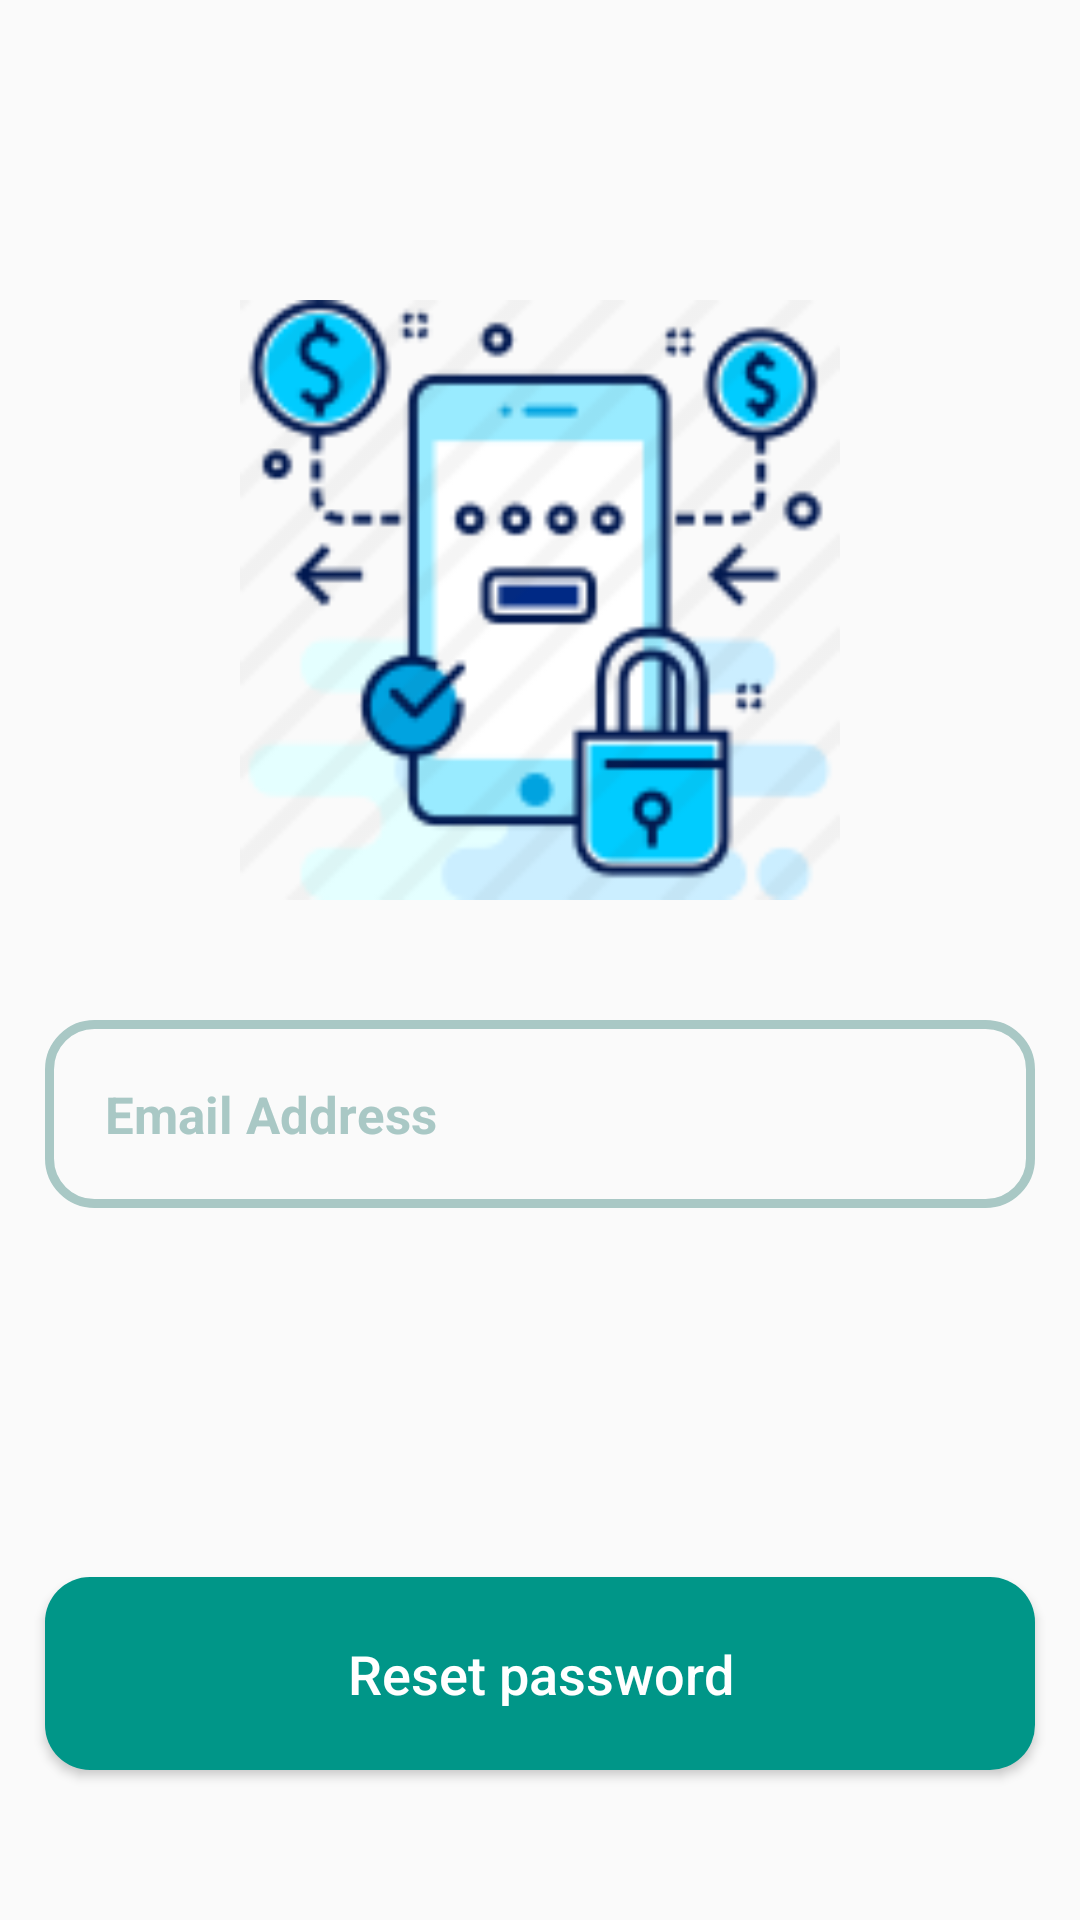

Produce the Android XML layout that renders to this screen, including the resource entries it uses.
<!-- AndroidManifest.xml: application theme Theme.ForSale -->
<!-- res/layout/activity_forgot_password.xml -->
<?xml version="1.0" encoding="utf-8"?>
<RelativeLayout xmlns:android="http://schemas.android.com/apk/res/android"
    xmlns:app="http://schemas.android.com/apk/res-auto"
    xmlns:tools="http://schemas.android.com/tools"
    android:layout_width="match_parent"
    android:layout_height="match_parent"
    tools:context=".forgot_password">

    <ImageView
        android:id="@+id/login_Photo"
        android:layout_width="300dp"
        android:layout_height="200dp"
        android:src="@drawable/login"
        android:layout_centerHorizontal="true"
        android:layout_marginTop="100dp"
        />

    <EditText
        android:id="@+id/email_input"
        android:layout_width="match_parent"
        android:layout_height="wrap_content"
        android:layout_below="@+id/login_Photo"
        android:background="@drawable/input_design"
        android:padding="20dp"
        android:layout_marginLeft="15dp"
        android:layout_marginRight="15dp"
        android:layout_marginTop="40dp"
        android:hint="Email Address"
        android:inputType="textEmailAddress"
        android:textColor="@color/purple_200"
        android:textColorHint="@color/purple_500"
        android:textSize="17sp"
        android:textStyle="bold"
        />
    <Button
        android:id="@+id/reset_btn"
        android:layout_width="match_parent"
        android:layout_height="wrap_content"
        android:layout_alignParentBottom="true"
        android:layout_marginBottom="50dp"
        android:layout_marginLeft="15dp"
        android:layout_marginRight="15dp"
        android:background="@drawable/buttons"
        android:padding="20dp"
        android:textAllCaps="false"
        android:textSize="18dp"
        android:text="Reset password"
        android:textColor="@color/white"
        />

    <ProgressBar
        android:id="@+id/progressBar"
        android:layout_width="66dp"
        android:layout_height="68dp"
        android:layout_centerInParent="true"
        android:outlineAmbientShadowColor="@color/purple_500"
        android:visibility="gone"
        />


</RelativeLayout>
<!-- resources referenced by this layout -->
<resources>
  <color name="purple_200">#009688</color>
  <color name="purple_500">#A9C8C5</color>
  <color name="white">#FFFFFFFF</color>
  <!-- drawable buttons (drawable) -->
  <?xml version="1.0" encoding="utf-8"?>
  <shape xmlns:android="http://schemas.android.com/apk/res/android">
  
      <solid
          android:color="@color/purple_200"
          ></solid>
  
      <corners
          android:radius="15dp"
          ></corners>
  
  </shape>
  <!-- drawable input_design (drawable) -->
  <?xml version="1.0" encoding="utf-8"?>
  <shape xmlns:android="http://schemas.android.com/apk/res/android">
  
      <stroke
          android:color="@color/purple_500"
          android:width="3dp"
          ></stroke>
  
      <corners
          android:radius="15dp"
          ></corners>
  
  </shape>
  <!-- drawable login: png bitmap (drawable, 10825 bytes) -->
  <style name="Theme.ForSale" parent="Theme.AppCompat.Light.NoActionBar">
          
          <item name="colorPrimary">#009688</item>
          <item name="colorPrimaryVariant">#A9C8C5</item>
          <item name="colorOnPrimary">@color/white</item>
          
          <item name="colorSecondary">@color/teal_200</item>
          <item name="colorSecondaryVariant">@color/teal_700</item>
          <item name="colorOnSecondary">@color/black</item>
          
          <item name="android:statusBarColor" tools:targetApi="l">?attr/colorPrimaryVariant</item>
          
      </style>
  <color name="teal_200">#FF03DAC5</color>
  <color name="teal_700">#FF018786</color>
  <color name="black">#FF000000</color>
</resources>
